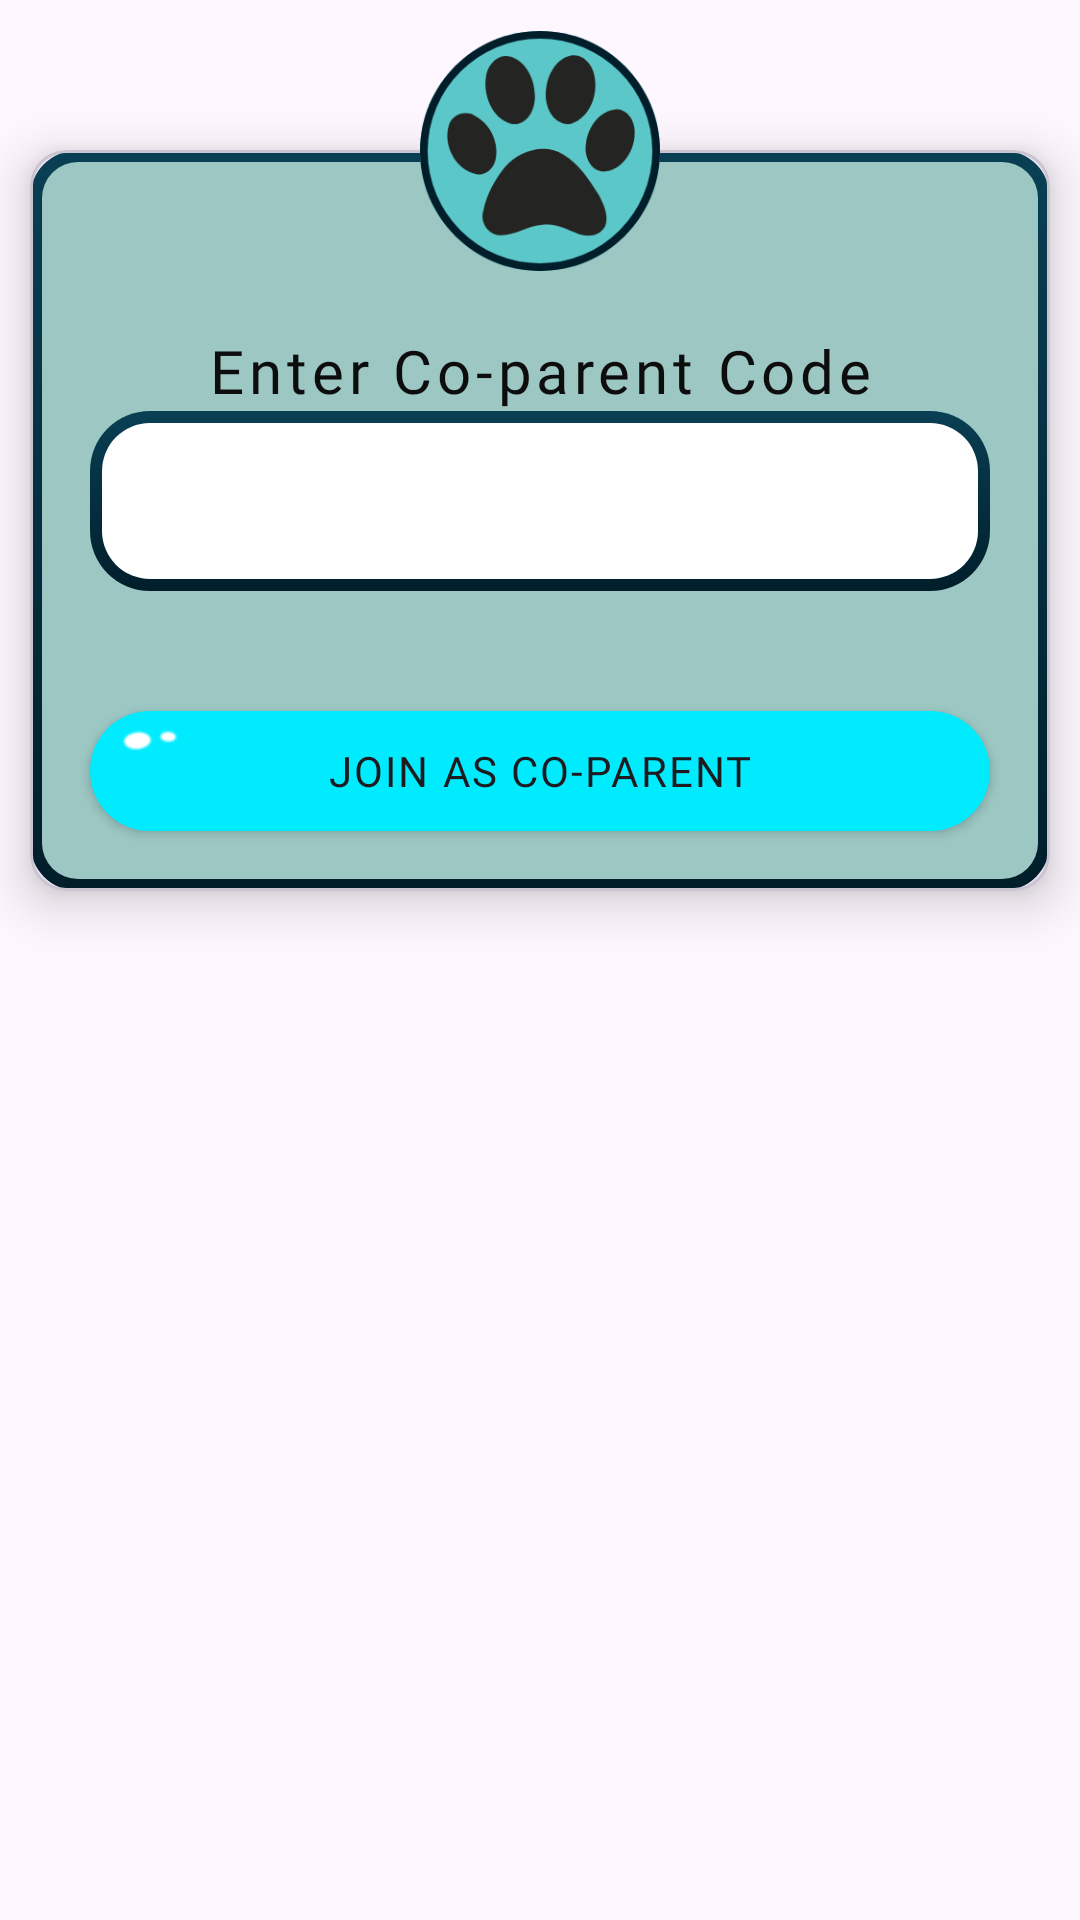

The Android layout XML behind this screen, and the referenced resources:
<!-- AndroidManifest.xml: application theme Theme.Tamagochi -->
<!-- res/layout/fragment_co_parent.xml -->
<?xml version="1.0" encoding="utf-8"?>
<FrameLayout xmlns:android="http://schemas.android.com/apk/res/android"
    xmlns:tools="http://schemas.android.com/tools"
    android:layout_width="match_parent"
    android:layout_height="match_parent"
    xmlns:app="http://schemas.android.com/apk/res-auto"
    tools:context=".CoParent">
    <RelativeLayout
        android:layout_width="match_parent"
        android:layout_height="match_parent"
        >
        <ImageView
            android:layout_width="80dp"
            android:layout_height="80dp"
            android:src="@drawable/ic_pawprint"
            android:elevation="11dp"
            android:layout_alignTop="@+id/cardViewPetCreation"
            android:layout_marginTop="-40dp"
            android:layout_centerHorizontal="true"
            />
        <com.google.android.material.card.MaterialCardView
            android:id="@+id/cardViewPetCreation"
            android:layout_width="wrap_content"
            android:layout_height="wrap_content"
            android:layout_marginRight="10dp"
            android:layout_marginLeft="10dp"
            android:layout_marginTop="50dp"
            app:cardElevation="10dp"
            android:elevation="10dp"
            >
            <RelativeLayout
                android:layout_width="match_parent"
                android:layout_height="match_parent"
                android:background="@drawable/bg_line_stroke"
                >
                <TextView
                    android:id="@+id/lblCoParentCode"
                    android:layout_width="match_parent"
                    android:layout_height="wrap_content"
                    android:layout_marginRight="20dp"
                    android:layout_marginLeft="20dp"
                    android:layout_marginTop="60dp"
                    android:text="Enter Co-parent Code"
                    android:textSize="20dp"
                    android:textAlignment="center"
                    android:textColor="@color/black_D0D"
                    android:fontFamily="@font/chewy_regular"
                    android:letterSpacing="0.08"
                    />

                <EditText
                    android:id="@+id/edtCoParentCode"
                    android:background="@drawable/bg_textfield1"
                    android:layout_width="match_parent"
                    android:layout_height="60dp"
                    android:layout_marginRight="20dp"
                    android:layout_marginLeft="20dp"
                    android:gravity="center"
                    android:padding="10dp"
                    android:singleLine="true"
                    android:layout_below="@+id/lblCoParentCode"
                    android:textSize="16dp"
                    android:letterSpacing="0.08"
                    />

                <androidx.appcompat.widget.AppCompatButton
                    android:id="@+id/btnCreatePet"
                    android:layout_width="wrap_content"
                    android:layout_height="40dp"
                    android:layout_below="@id/edtCoParentCode"
                    android:layout_alignRight="@+id/edtCoParentCode"
                    android:layout_alignLeft="@+id/edtCoParentCode"
                    android:layout_marginTop="40dp"
                    android:layout_marginBottom="20dp"
                    android:text="Join As Co-Parent"
                    android:fontFamily="@font/chewy_regular"
                    android:letterSpacing="0.05"
                    android:background="@drawable/bg_gradient_round_rec"
                    />
                <ImageView
                    android:layout_width="20dp"
                    android:layout_height="20dp"
                    android:elevation="10dp"
                    android:src="@drawable/whitedots"
                    android:layout_alignTop="@id/btnCreatePet"
                    android:layout_alignLeft="@+id/btnCreatePet"
                    android:layout_marginLeft="10dp"
                    android:layout_marginRight="10dp"
                    />
            </RelativeLayout>

        </com.google.android.material.card.MaterialCardView>
    </RelativeLayout>

</FrameLayout>
<!-- resources referenced by this layout -->
<resources>
  <color name="black_D0D">#0D0D0D</color>
  <!-- drawable bg_gradient_round_rec (drawable) -->
  <?xml version="1.0" encoding="utf-8"?>
  <shape xmlns:android="http://schemas.android.com/apk/res/android"
      android:shape="rectangle"
      >
      <solid
          android:color="@color/blue_bff"
          />
      <corners
          android:radius="40dp"
          />
  
  
  </shape>
  <!-- drawable bg_line_stroke (drawable) -->
  <?xml version="1.0" encoding="utf-8"?>
  <layer-list xmlns:android="http://schemas.android.com/apk/res/android">
      <item>
          <shape android:shape="rectangle">
              <gradient
                  android:angle="-90"
                  android:startColor="@color/blue_f54"
                  android:endColor="@color/blue_E2A"
                  />
              <corners android:radius="16dp"/>
          </shape>
      </item>
      <item android:top="4dp" android:bottom="4dp" android:left="4dp" android:right="4dp">
          <shape android:shape="rectangle">
              <solid android:color="@color/blue_7C3"/>
              <corners android:radius="12dp"/>
          </shape>
  
      </item>
  
  </layer-list>
  <!-- drawable bg_textfield1 (drawable) -->
  <?xml version="1.0" encoding="utf-8"?>
  <layer-list xmlns:android="http://schemas.android.com/apk/res/android">
      <item>
          <shape android:shape="rectangle">
              <gradient
                  android:angle="-90"
                  android:startColor="@color/blue_f54"
                  android:endColor="@color/blue_E2A"
                  />
              <corners android:radius="20dp"/>
          </shape>
      </item>
      <item android:top="4dp" android:bottom="4dp" android:left="4dp" android:right="4dp">
          <shape android:shape="rectangle">
              <solid android:color="@color/white"/>
              <corners android:radius="16dp"/>
          </shape>
  
      </item>
  
  </layer-list>
  <!-- drawable ic_pawprint: png bitmap (drawable, 8109 bytes) -->
  <!-- drawable whitedots: png bitmap (drawable, 1577 bytes) -->
  <style name="Theme.Tamagochi" parent="Base.Theme.Tamagochi" />
  <color name="blue_bff">#01ebff</color>
  <color name="blue_f54">#093f54</color>
  <color name="blue_E2A">#011E2A</color>
  <color name="blue_7C3">#9CC7C3</color>
  <color name="white">#FFFFFFFF</color>
  <style name="Base.Theme.Tamagochi" parent="Theme.Material3.DayNight.NoActionBar">
          
          
      </style>
</resources>
